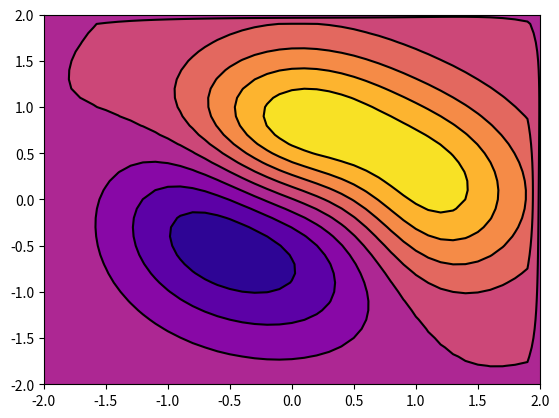

This figure's Python source:
#!/usr/bin/env python3
import numpy as np
from sympy import *

# TODO 2019/4
def integrator():
  pass

def myRound(a):
  if (a - np.floor(a)) < 0.5:
    return np.floor(a)
  else:
    return np.ceil(a)

def getIndices(input_var, bins):
  bins = np.array(bins)
  binw       = (bins[-1] - bins[0])/ (bins.shape[0] - 1)
  shiftValue = int(myRound(abs(bins[0]) / binw))
  return int(np.floor(input_var/ binw)) + shiftValue

def paddingRightMostBin(input_numpy_array):
  """ Detail with the rightmost bin.
      When accumulating the counts on the colvars, we neglect the counts of the rightmost bins since it usually causes some floating point precision issues. 
      This simply originated from the implementation I used, i.e., accumulate the histogram by using left close method e.g. value between 0~1 belongs to 0.
      Hence, I pad the rightmost bin = leftmost bin since we apply PBC condition to the calculation
  """
  input_numpy_array = np.array(input_numpy_array)

  if len(input_numpy_array.shape) == 1:
    input_numpy_array[-1] = input_numpy_array[0] 

  elif len(input_numpy_array.shape) == 2:
    input_numpy_array[-1, :] = input_numpy_array[0, :]
    input_numpy_array[:, -1] = input_numpy_array[:, 0]

  elif len(input_numpy_array.shape) == 3:
    input_numpy_array[0, -1, :] = input_numpy_array[0, 0, :]
    input_numpy_array[0, :, -1] = input_numpy_array[0, :, 0]
    input_numpy_array[1, -1, :] = input_numpy_array[1, 0, :]
    input_numpy_array[1, :, -1] = input_numpy_array[1, :, 0]

  return input_numpy_array

def truncateFloat(f, n=7):
    if f >= 0:
      return np.floor(f * 10 ** n) / 10 ** n
    else:
      return -np.floor(abs(f) * 10 ** n) / 10 ** n

def partitionFunc1D(a, temperature):    # canonical partition function: exp(-U/kbT) / sigma(exp(-U/kbT))
  a = np.array(a)
  return np.exp(-(np.cos(a) + np.cos(2*a) + np.cos(3*a))/temperature) 

def partitionFunc2D(a, b, temperature): # canonical partition function: exp(-U/kbT) / sigma(exp(-U/kbT))
  a = np.array(a)
  b = np.array(b)
  x, y = symbols("x y") 
  Q = sympify(exp(-((0.0011- x*0.421 + x**4 + 2*x**3 + 3*y + y**3 + y**2 + x*2) * exp(-x**2 - y**2)) / temperature))  
  Q = lambdify([x, y], Q, "numpy")
  return Q(a, b) 

def boltz1D(a, temperature): # return probability
  a = np.array(a)
  q  = partitionFunc1D(a, temperature)
  q  = np.sum(q)
  print(q)
  return np.exp(-(np.cos(a) + np.cos(2*a) + np.cos(3*a))/temperature)/q

def freeE1D(a, temperature):
  a = np.array(a)
  p = boltz1D(a, temperature) 
  return -1*temperature*np.log(p)

def boltz2D(a, b, temperature): # exp(-(K+U)/kbT) ~= exp(-K/kbT)exp(-U/kbT) ~= exp(-2/2) * exp(-U/kbT)
  a = np.array(a)
  b = np.array(b)
  q  = partitionFunc2D(a, b, temperature)
  q  = np.sum(q)
  print(q)
  x, y = symbols("x y") 
  fb = sympify(exp(-((0.0011- x*0.421 + x**4 + 2*x**3 + 3*y + y**3 + y**2 + x*2) * exp(-x**2 - y**2)) / temperature))  
  fb = lambdify([x, y], fb, "numpy")
  return fb(a, b) / q

def freeE2D(a, b, temperature):
  a = np.array(a)
  b = np.array(b)
  p = boltz2D(a, b, temperature) 
  res = -1*temperature*np.log(p)
  res = paddingRightMostBin(res)
  #return -1*temperature*np.log(p)
  return res 
  
def Usurface1D(a):
  a = np.array(a)
  return np.cos(a) + np.cos(2*a) + np.cos(3*a) 
  
def Usurface2D(a, b):
  a = np.array(a)
  b = np.array(b)
  x, y = symbols("x y") 
  fU = sympify((0.0011- x*0.421 + x**4 + 2*x**3 + 3*y + y**3 + y**2 + x*2) * exp(-x**2 - y**2))  
  fU = lambdify([x, y], fU, "numpy")
  return fU(a, b) 

def forcex1D(a):
  a = np.array(a)
  return np.sin(a) + 2*np.sin(2*a) + 3*np.sin(3*a) 

def forcex2D(a, b):
  a = np.array(a)
  b = np.array(b)
  x, y = symbols("x y") 
  fx = sympify(diff((0.0011- x*0.421 + x**4 + 2*x**3 + 3*y + y**3 + y**2 + x*2) * exp(-x**2 - y**2), x)) 
  fx = lambdify([x,y], fx, "numpy")
  return -fx(a, b) 

def forcey2D(a, b):
  a = np.array(a)
  b = np.array(b)
  x, y = symbols("x y") 
  fy = sympify(diff((0.0011- x*0.421 + x**4 + 2*x**3 + 3*y + y**3 + y**2 + x*2) * exp(-x**2 - y**2), y)) 
  fy = lambdify([x,y], fy, "numpy")
  return -fy(a, b) 

if __name__ == "__main__":
  pass

 # bins = np.linspace(-np.pi, np.pi, 361)
  
 # T = 4 
 # freeE = freeE1D(bins, T)
 # with open("FreeE_1D_T%f.dat" %(T), "w") as fout:
 #   for b, f in zip(bins, freeE):
 #     fout.write(str(b) + " " + str(f) + "\n")

  """
  import matplotlib.pyplot as plt

  binx = np.linspace(-2, 2, 41)
  biny = np.linspace(-2, 2, 41)
  binX, binY = np.meshgrid(binx, biny , indexing="ij")

  fx = forcex2D(binX, binY)
  fy = forcey2D(binX, binY)

  with open("estimate2D", "w") as fileOutProperty:
    for i in range(len(binx)):
      for j in range(len(biny)):
        fileOutProperty.write(str(binx[i]) + " ")
        fileOutProperty.write(str(biny[j]) + " ")
        fileOutProperty.write(str(fx[i][j]) + " " + str(fy[i][j]) + "\n")  

  print(fx)

  cs = plt.contourf(binX, binY, forcex2D(binX, binY), 8, cmap=plt.cm.plasma)
  R  = plt.contour(binX, binY, forcex2D(binX, binY), 8, colors='black', linewidth=.25, linestyles="solid", extend="both")
  plt.show()
  """
  
 
  import matplotlib.pyplot as plt

  binx = np.linspace(-2, 2, 41)
  biny = np.linspace(-2, 2, 41)
  binX, binY = np.meshgrid(binx, biny , indexing="ij")
  
  temperature = 4
  U = freeE2D(binX, binY, temperature)


  with open("FreeE_2D_T4", "w") as fileOutProperty:
    for i in range(len(binx)):
      for j in range(len(biny)):
        fileOutProperty.write(str(binx[i]) + " ")
        fileOutProperty.write(str(biny[j]) + " ")
        fileOutProperty.write(str(U[i][j]) + "\n")  


  cs = plt.contourf(binX, binY, freeE2D(binX, binY, temperature), 8, cmap=plt.cm.plasma)
  R  = plt.contour(binX, binY, freeE2D(binX, binY, temperature), 8, colors='black', linewidth=.25, linestyles="solid", extend="both")
  plt.show()


  #boltz = boltz1D(bins, 0.05)
  #with open("boltz_1D_T0.05.dat", "w") as fout:
  # for b, f in zip(bins, boltz):
  #   fout.write(str(b) + " " + str(f) + "\n")
  #acc = 0
  #sq = 0
  #n = 100000
  #for i in range(n):
  # s = randMars() -0.5
  # acc += s
  # sq += s**2
  #print(acc/n)
  #print(sq/n)
